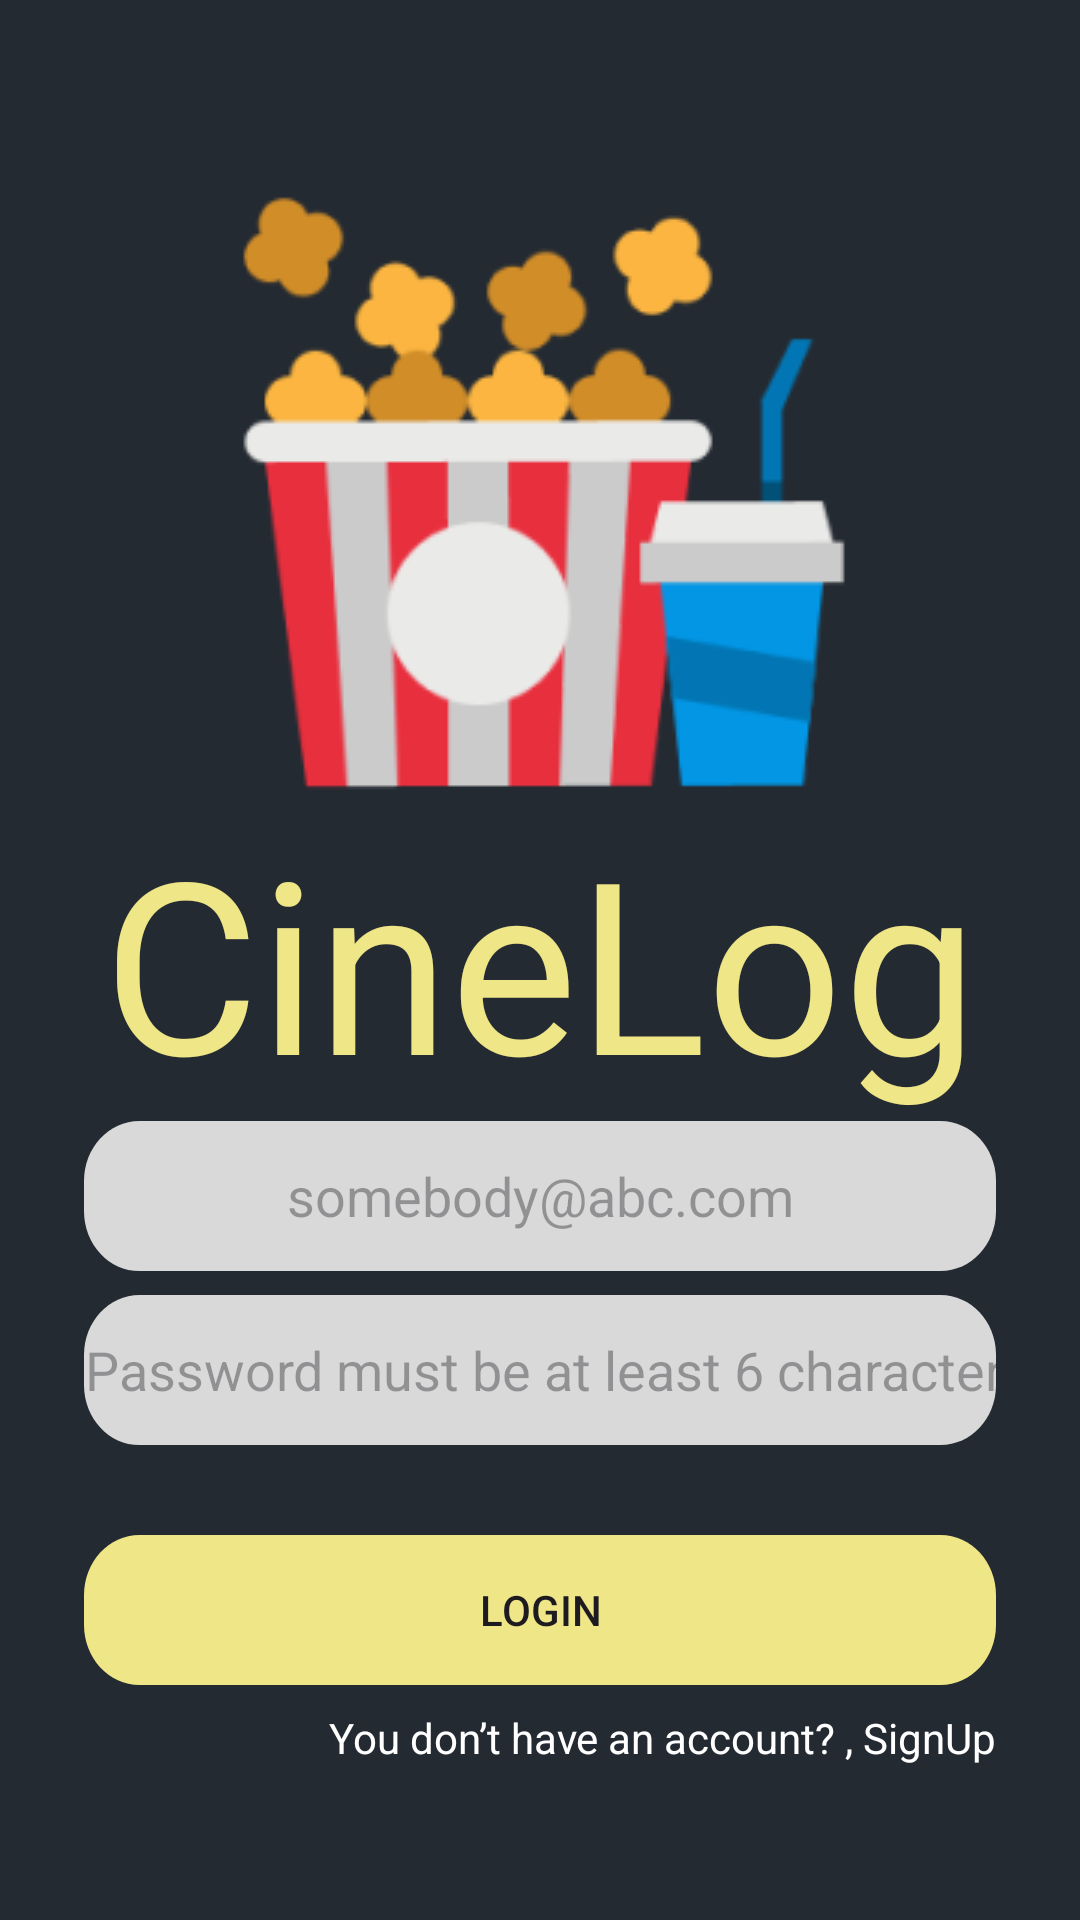

Layout XML and referenced resources for this Android screen:
<!-- AndroidManifest.xml: application theme Theme.CineLog -->
<!-- res/layout/activity_log_in.xml -->
<?xml version="1.0" encoding="utf-8"?>
<LinearLayout xmlns:android="http://schemas.android.com/apk/res/android"
    android:layout_width="match_parent"
    android:layout_height="match_parent"
    android:gravity="center"
    android:orientation="vertical"
    android:padding="8dp"
    android:background="#242A32">

    <ImageView
        android:id="@+id/popcorn_1"
        android:layout_width="wrap_content"
        android:layout_height="wrap_content"
        android:layout_marginTop="10dp"
        android:background="@drawable/login_popcorn_logo"/>

    <TextView
        android:id="@+id/cine_log"
        android:layout_width="match_parent"
        android:layout_height="wrap_content"
        android:text="CineLog"
        android:textColor="#EFE687"
        android:textSize="80sp"
        android:gravity="center_horizontal|top"
        />

    <EditText
        android:id="@+id/email"
        android:layout_width="match_parent"
        android:layout_height="wrap_content"
        android:layout_centerHorizontal="true"
        android:layout_centerVertical="true"
        android:background="@drawable/login_rectangle_background"
        android:hint="somebody@abc.com"
        android:layout_marginBottom="8dp"
        android:layout_marginLeft="20dp"
        android:layout_marginRight="20dp"
        android:gravity="center"
        />

    <EditText
        android:id="@+id/password"
        android:layout_width="match_parent"
        android:layout_height="wrap_content"
        android:layout_centerHorizontal="true"
        android:layout_centerVertical="true"
        android:background="@drawable/login_rectangle_background"
        android:hint="Password must be at least 6 characters."
        android:layout_marginBottom="30dp"
        android:layout_marginLeft="20dp"
        android:layout_marginRight="20dp"
        android:inputType="textPassword"
        android:gravity="center"/>

    <androidx.appcompat.widget.AppCompatButton
        android:id="@+id/sign_in"
        android:layout_width="match_parent"
        android:layout_height="wrap_content"
        android:layout_marginLeft="20dp"
        android:layout_marginRight="20dp"
        android:layout_marginBottom="8dp"
        android:background="@drawable/login_rectangle_background_yellow"
        android:text="Login" />

    <TextView
        android:id="@+id/sign_up"
        android:layout_width="match_parent"
        android:layout_height="wrap_content"
        android:layout_marginLeft="20dp"
        android:layout_marginRight="20dp"
        android:gravity="end"
        android:text="You don’t have an account? , SignUp"
        android:textColor="@color/white"/>

</LinearLayout>
<!-- resources referenced by this layout -->
<resources>
  <color name="white">#FFFFFFFF</color>
  <!-- drawable login_popcorn_logo: png bitmap (drawable, 14831 bytes) -->
  <!-- drawable login_rectangle_background (drawable) -->
  <?xml version="1.0" encoding="utf-8"?>
  <vector
      xmlns:android="http://schemas.android.com/apk/res/android"
      xmlns:aapt="http://schemas.android.com/aapt"
      android:width="329.16dp"
      android:height="50.12dp"
      android:viewportWidth="329.16"
      android:viewportHeight="50.12"
      >
      <group>
          <clip-path
              android:pathData="M20 0H309.162C320.208 0 329.162 8.95431 329.162 20V30.1181C329.162 41.1638 320.208 50.1181 309.162 50.1181H20C8.95431 50.1181 0 41.1638 0 30.1181V20C0 8.95431 8.95431 0 20 0Z"
              />
          <path
              android:pathData="M0 0V50.1181H329.162V0"
              android:fillColor="#D9D9D9"
              />
      </group>
  </vector>
  <!-- drawable login_rectangle_background_yellow (drawable) -->
  <?xml version="1.0" encoding="utf-8"?>
  <vector
      xmlns:android="http://schemas.android.com/apk/res/android"
      xmlns:aapt="http://schemas.android.com/aapt"
      android:width="329dp"
      android:height="50dp"
      android:viewportWidth="329"
      android:viewportHeight="50"
      >
      <group>
          <clip-path
              android:pathData="M20 0H309C320.046 0 329 8.95431 329 20V30C329 41.0457 320.046 50 309 50H20C8.95431 50 0 41.0457 0 30V20C0 8.95431 8.95431 0 20 0Z"
              />
          <path
              android:pathData="M0 0V50H329V0"
              android:fillColor="#EFE687"
              />
      </group>
  </vector>
  <style name="Theme.CineLog" parent="Base.Theme.CineLog" />
  <style name="Base.Theme.CineLog" parent="Theme.Material3.DayNight.NoActionBar">
          
          
      </style>
</resources>
